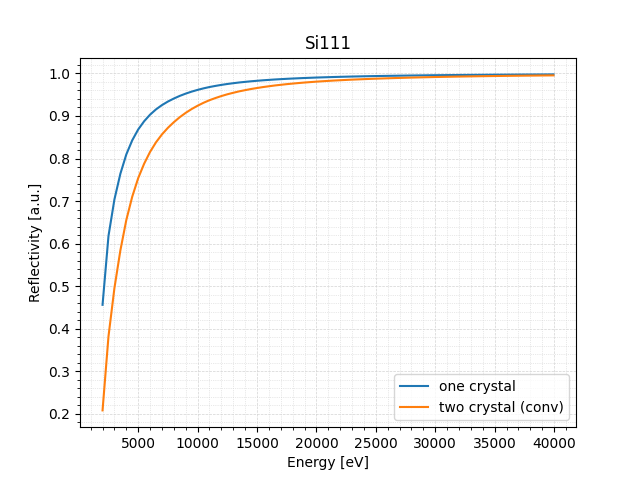

Data behind this chart, as committed beside it:
Energy[eV], ThetaB[deg], Reflectivity_1, Reflectivity_2
2000, 81.36, 0.4562, 0.2081
2500, 52.27, 0.6181, 0.382
3000, 41.23, 0.7039, 0.4955
3500, 34.4, 0.7642, 0.5841
4000, 29.63, 0.8096, 0.6555
4500, 26.07, 0.8429, 0.7105
5000, 23.29, 0.8683, 0.7539
5500, 21.07, 0.8876, 0.7878
6000, 19.24, 0.9031, 0.8156
6500, 17.71, 0.9155, 0.8382
7000, 16.41, 0.9255, 0.8566
7500, 15.29, 0.9339, 0.8722
8000, 14.31, 0.941, 0.8854
8500, 13.45, 0.9472, 0.8972
9000, 12.69, 0.9526, 0.9074
9500, 12.01, 0.9572, 0.9163
10000, 11.4, 0.9613, 0.9241
10500, 10.85, 0.9649, 0.931
11000, 10.36, 0.968, 0.9371
11500, 9.901, 0.9706, 0.9421
12000, 9.484, 0.973, 0.9468
12500, 9.102, 0.9752, 0.9509
13000, 8.749, 0.977, 0.9545
13500, 8.422, 0.9787, 0.9579
14000, 8.119, 0.9801, 0.9607
14500, 7.838, 0.9815, 0.9634
15000, 7.575, 0.9827, 0.9657
15500, 7.329, 0.9838, 0.9679
16000, 7.099, 0.9848, 0.9698
16500, 6.883, 0.9857, 0.9717
17000, 6.679, 0.9865, 0.9732
17500, 6.488, 0.9873, 0.9748
18000, 6.307, 0.988, 0.9761
18500, 6.136, 0.9886, 0.9774
19000, 5.974, 0.9892, 0.9786
19500, 5.82, 0.9898, 0.9796
20000, 5.674, 0.9903, 0.9807
20500, 5.535, 0.9907, 0.9816
21000, 5.403, 0.9912, 0.9824
21500, 5.277, 0.9916, 0.9833
22000, 5.157, 0.992, 0.984
22500, 5.042, 0.9923, 0.9847
23000, 4.932, 0.9927, 0.9854
23100, 4.91, 0.9927, 0.9855
23450, 4.837, 0.9929, 0.9859
23950, 4.736, 0.9932, 0.9865
24450, 4.639, 0.9935, 0.9871
24950, 4.546, 0.9938, 0.9876
25450, 4.456, 0.994, 0.988
25950, 4.37, 0.9942, 0.9885
26450, 4.287, 0.9945, 0.989
26950, 4.208, 0.9947, 0.9894
27450, 4.131, 0.9949, 0.9898
27950, 4.057, 0.9951, 0.9902
28450, 3.985, 0.9952, 0.9905
28950, 3.916, 0.9954, 0.9908
29450, 3.85, 0.9956, 0.9912
29950, 3.785, 0.9957, 0.9915
30450, 3.723, 0.9959, 0.9918
30950, 3.663, 0.996, 0.9921
... 18 more rows
